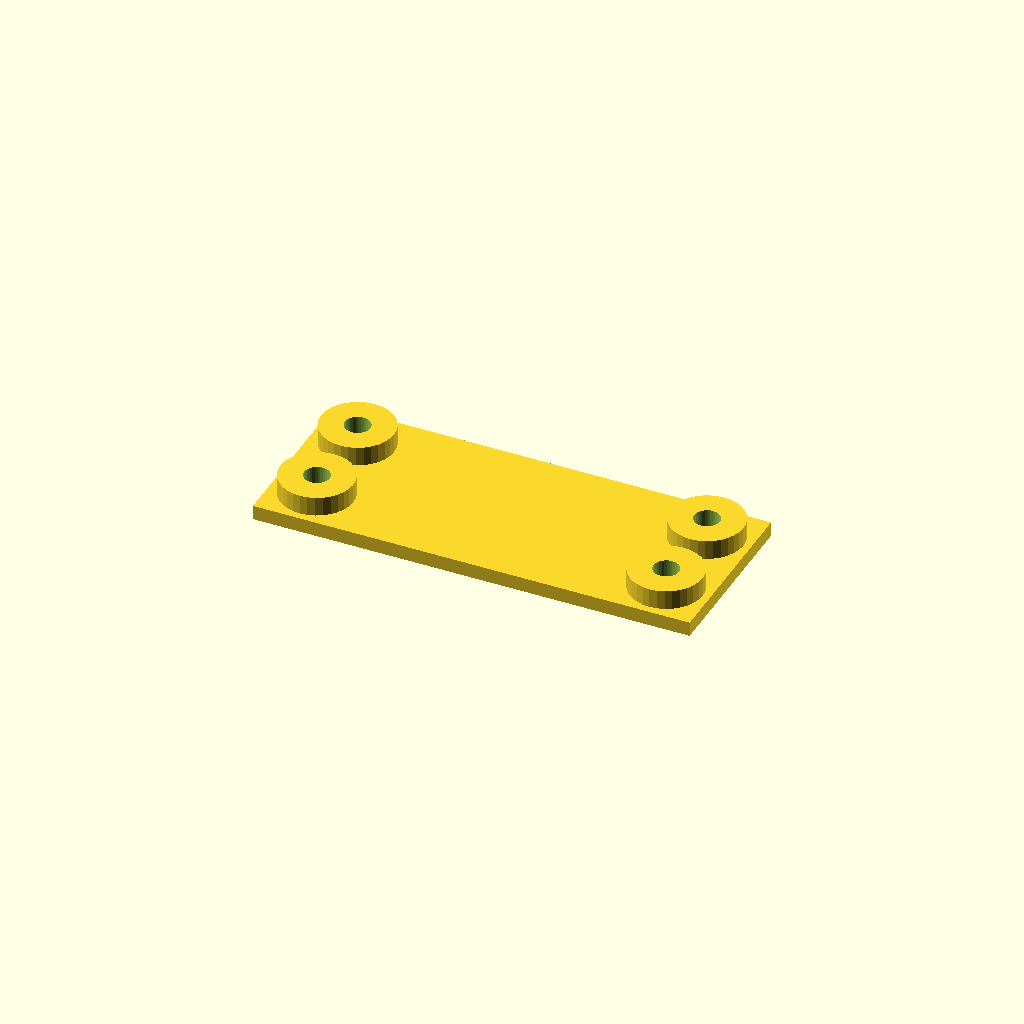
Cell 1: the model at its default parameters.
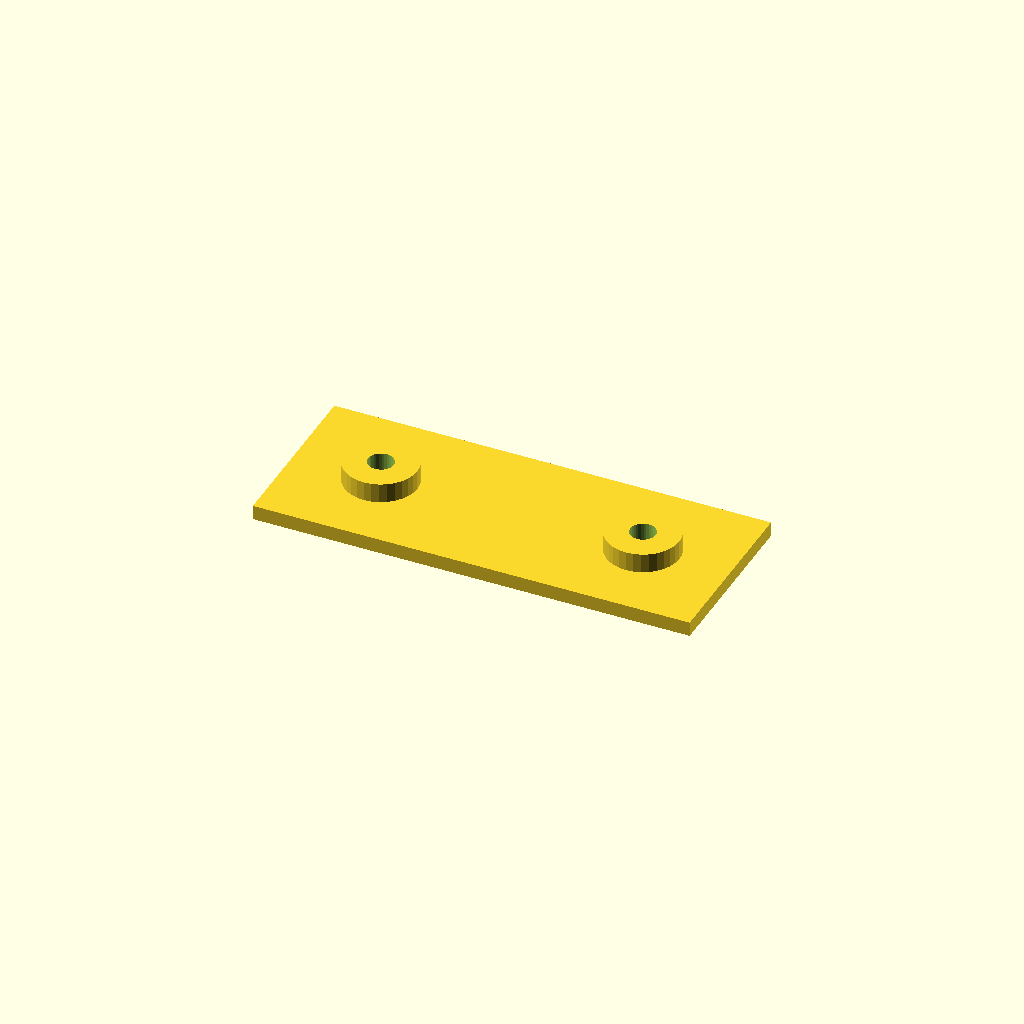
Cell 2: edge = 36 (everything else at default).
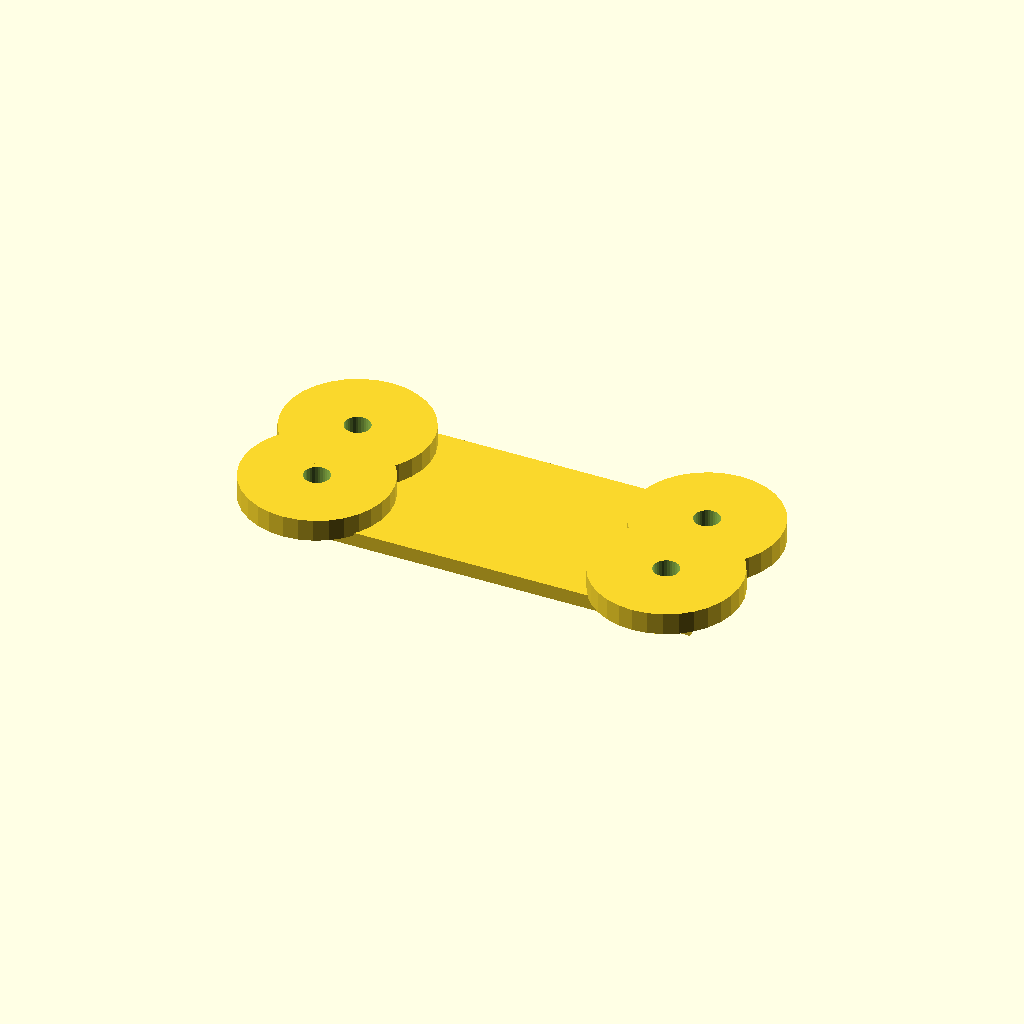
Cell 3 — boss_d set to 60, the other parameters unchanged.
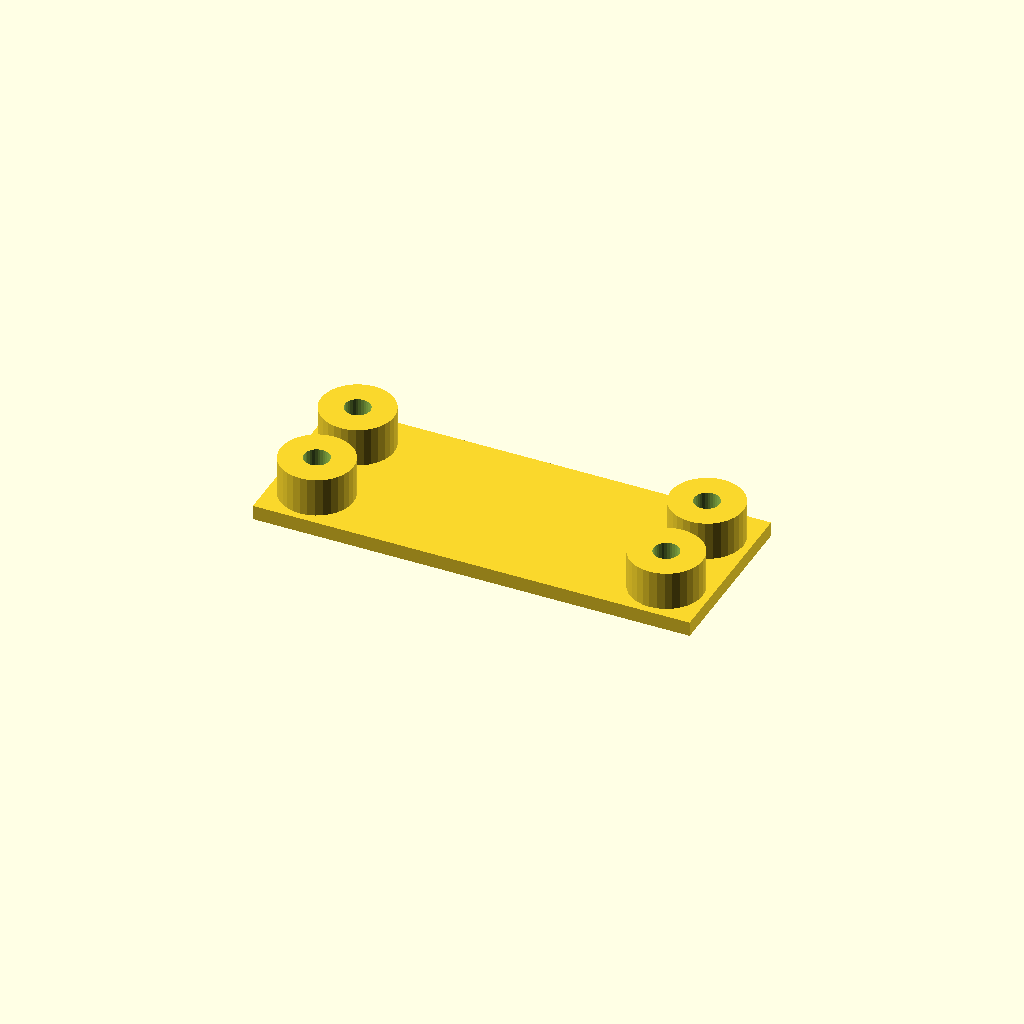
Cell 4 — boss_h set to 16, the other parameters unchanged.
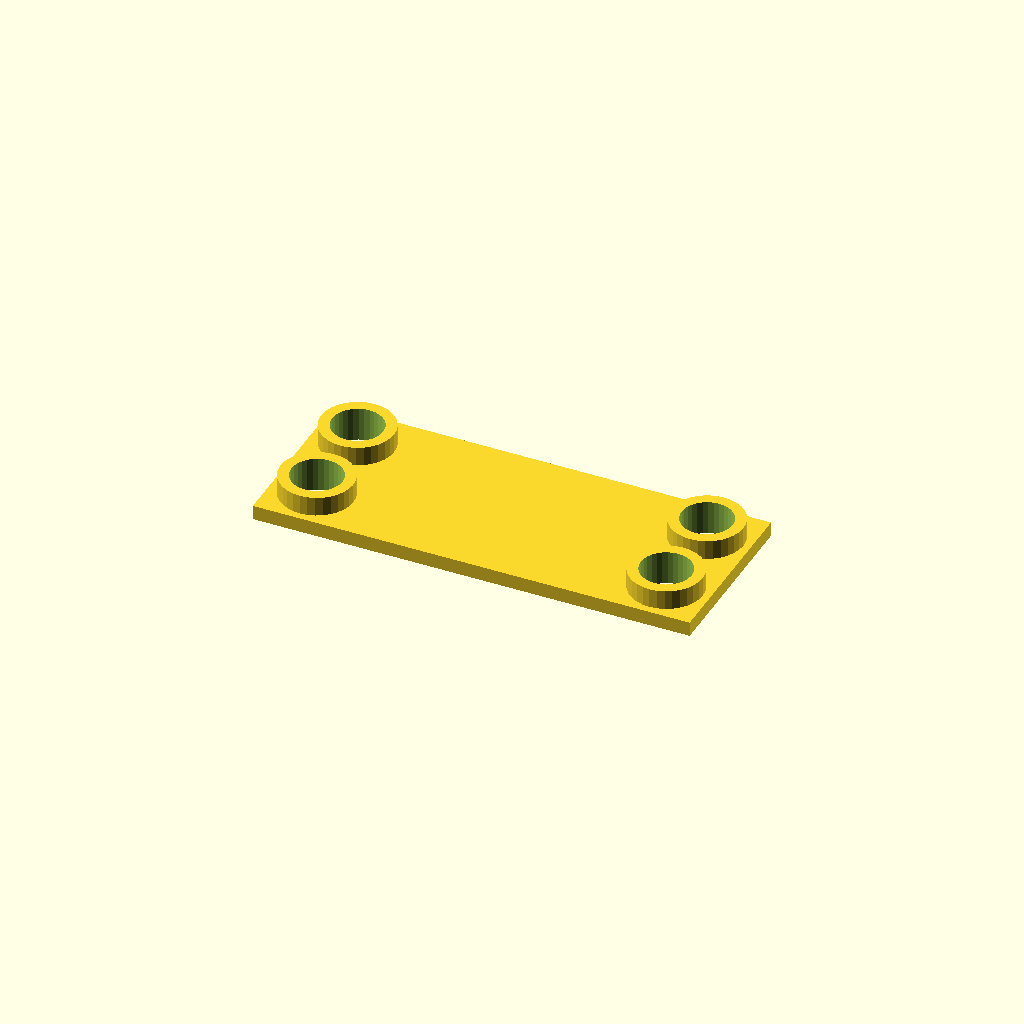
Cell 5 — hole_d set to 21, the other parameters unchanged.
One fixed orthographic camera (rotation 55°, 0°, 25°; colour scheme Cornfield) for every cell.
Source of the model, optional_data/data/place1/anchorpads/part_0141.scad:
$fn = 32;

// ----------------------------------------------------------------------
// Anchor pads 180 x 72 x 14
// four corner bosses with anchor holes
// ----------------------------------------------------------------------

// --- parameters (mm) ---
plate = [180, 72, 6];  // base plate size (x, y, z)
pads = 4;              // boss count, one per corner
edge = 18;             // boss centre offset from the plate edge
boss_d = 30;           // boss diameter
boss_h = 8;            // boss height above the base plate
hole_d = 10.5;         // hole diameter

// --- derived feature positions (mm) ---
height = plate[2] + boss_h;      // = 14   overall height of the part
corner_x = plate[0] / 2 - edge;  // = 72   boss centre X
corner_y = plate[1] / 2 - edge;  // = 18   boss centre Y
feature_centers = [
  [corner_x, corner_y],
  [-corner_x, corner_y],
  [-corner_x, -corner_y],
  [corner_x, -corner_y]
];   // boss centres, anchor holes are drilled there

// base plate, four bosses standing on it, anchor holes all the way through
difference() {
  union() {
    cube(plate, center = true);
    for (centre = feature_centers)
      translate([centre[0], centre[1], plate[2] / 2 - 1])
        cylinder(d = boss_d, h = boss_h + 1);
  }
  for (centre = feature_centers)
    translate([centre[0], centre[1], -height])
      cylinder(d = hole_d, h = 2 * height + 2);  // through boss and plate
}
Customizer parameters (derived from the source; name, type, default, range or options):
plate: vector, default [180, 72, 6]
pads: number, default 4
edge: number, default 18
boss_d: number, default 30
boss_h: number, default 8
hole_d: number, default 10.5
